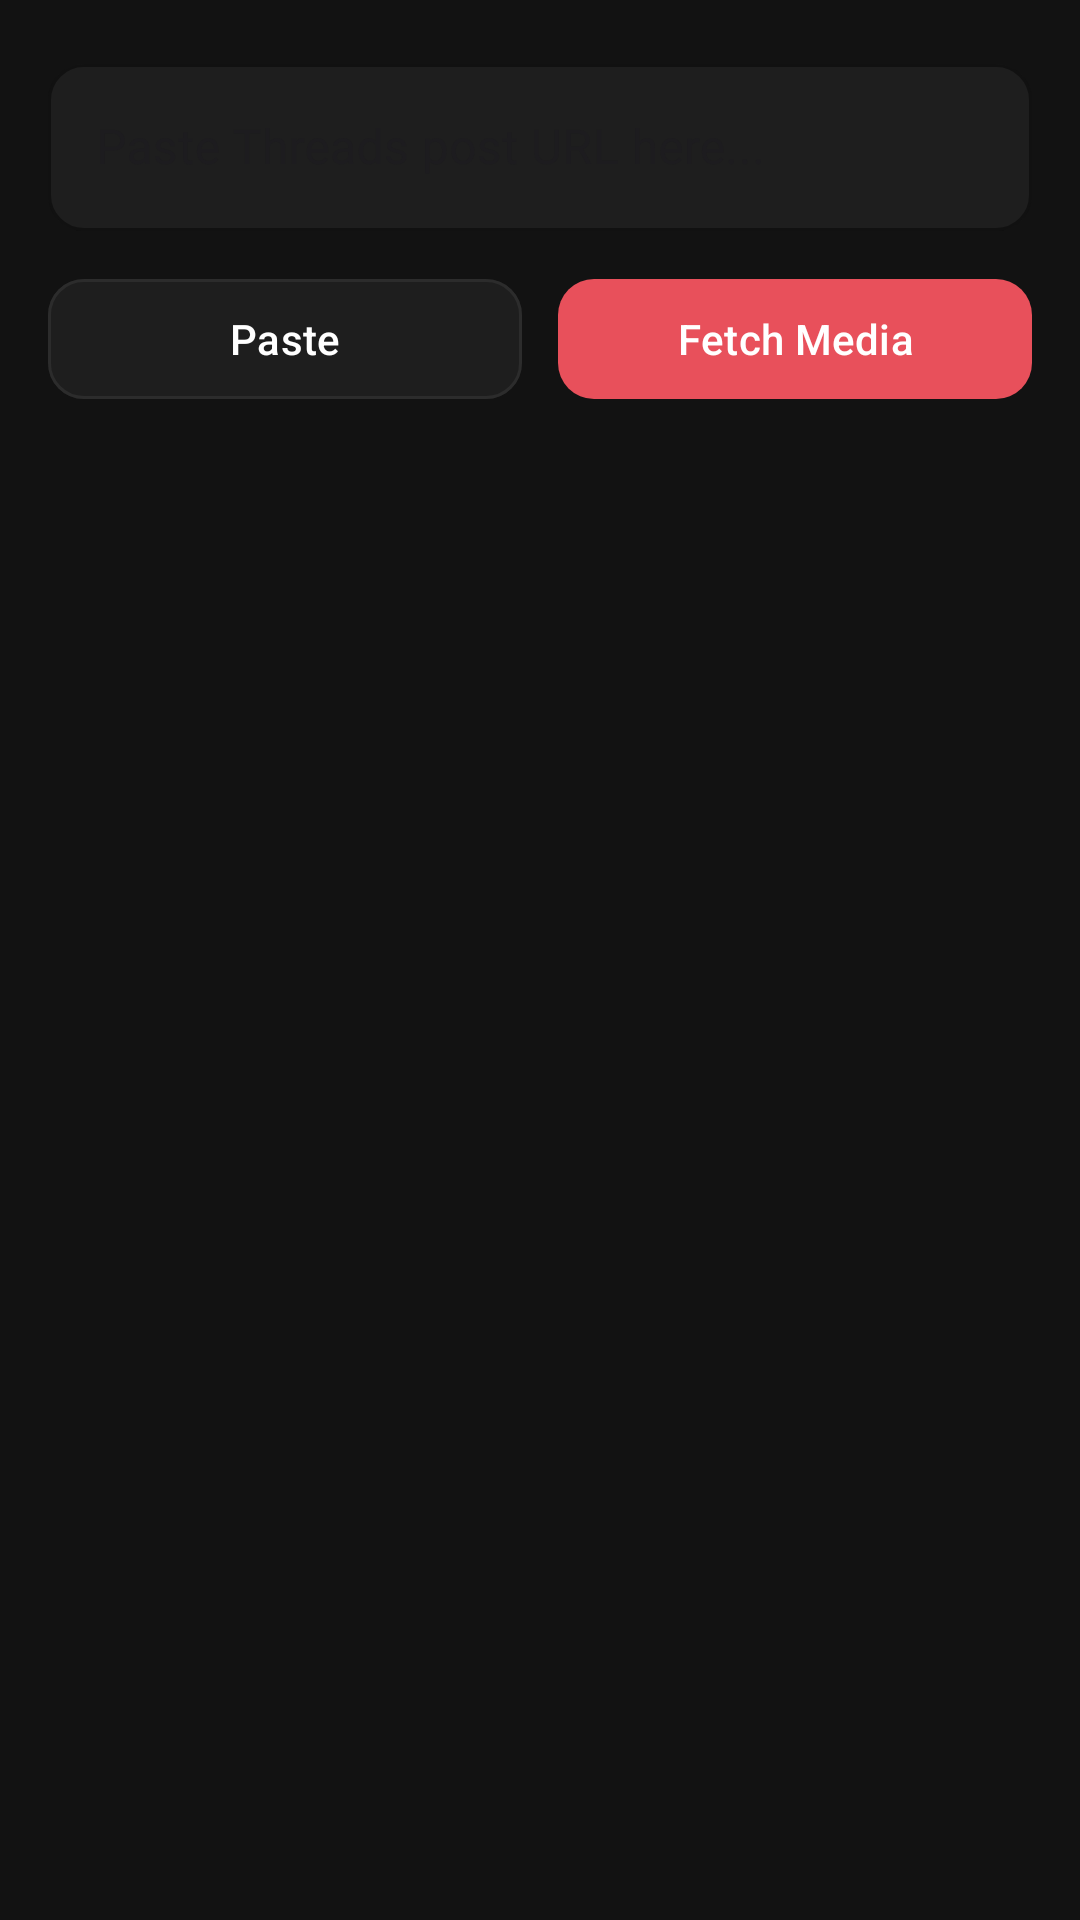

Here is an Android app screen rendered from its layout file. Give the layout XML and the strings, colors and styles it references.
<!-- AndroidManifest.xml: application theme Theme.ThreadsPulse -->
<!-- res/layout/fragment_downloader.xml -->
<?xml version="1.0" encoding="utf-8"?>
<androidx.core.widget.NestedScrollView xmlns:android="http://schemas.android.com/apk/res/android"
    xmlns:app="http://schemas.android.com/apk/res-auto"
    android:layout_width="match_parent"
    android:layout_height="match_parent"
    android:background="@color/background_dark"
    android:fillViewport="true">

    <LinearLayout
        android:layout_width="match_parent"
        android:layout_height="wrap_content"
        android:orientation="vertical"
        android:padding="16dp">

        <com.google.android.material.textfield.TextInputLayout
            android:id="@+id/urlInputLayout"
            android:layout_width="match_parent"
            android:layout_height="wrap_content"
            android:hint="@string/downloader_input_hint"
            app:boxStrokeColor="?attr/colorPrimary"
            app:hintTextColor="?attr/colorPrimary"
            app:boxBackgroundColor="@color/card_dark"
            app:boxCornerRadiusTopStart="12dp"
            app:boxCornerRadiusTopEnd="12dp"
            app:boxCornerRadiusBottomStart="12dp"
            app:boxCornerRadiusBottomEnd="12dp"
            style="@style/Widget.MaterialComponents.TextInputLayout.OutlinedBox">

            <com.google.android.material.textfield.TextInputEditText
                android:id="@+id/etUrl"
                android:layout_width="match_parent"
                android:layout_height="wrap_content"
                android:textColor="@color/white"
                android:maxLines="3"
                android:inputType="textUri" />
        </com.google.android.material.textfield.TextInputLayout>

        <LinearLayout
            android:layout_width="match_parent"
            android:layout_height="wrap_content"
            android:layout_marginTop="12dp"
            android:orientation="horizontal">

            <com.google.android.material.button.MaterialButton
                android:id="@+id/btnPaste"
                android:layout_width="0dp"
                android:layout_height="48dp"
                android:layout_weight="1"
                android:layout_marginEnd="6dp"
                android:text="@string/downloader_btn_paste"
                android:textColor="@color/white"
                app:backgroundTint="@color/card_dark"
                app:strokeColor="@color/card_stroke_dark"
                app:strokeWidth="1dp"
                app:cornerRadius="12dp" />

            <com.google.android.material.button.MaterialButton
                android:id="@+id/btnFetch"
                android:layout_width="0dp"
                android:layout_height="48dp"
                android:layout_weight="1"
                android:layout_marginStart="6dp"
                android:text="@string/downloader_btn_fetch"
                android:textColor="@color/white"
                app:cornerRadius="12dp" />
        </LinearLayout>

        <ProgressBar
            android:id="@+id/progressBar"
            android:layout_width="wrap_content"
            android:layout_height="wrap_content"
            android:layout_gravity="center_horizontal"
            android:layout_marginTop="24dp"
            android:visibility="gone" />

        
        <com.google.android.material.card.MaterialCardView
            android:id="@+id/cardResult"
            android:layout_width="match_parent"
            android:layout_height="wrap_content"
            android:layout_marginTop="16dp"
            android:visibility="gone"
            app:cardBackgroundColor="@color/card_dark"
            app:strokeColor="@color/card_stroke_dark"
            app:strokeWidth="1dp"
            app:cardCornerRadius="16dp"
            app:cardElevation="0dp">

            <LinearLayout
                android:layout_width="match_parent"
                android:layout_height="wrap_content"
                android:orientation="vertical"
                android:padding="16dp">

                <TextView
                    android:id="@+id/tvAuthor"
                    android:layout_width="wrap_content"
                    android:layout_height="wrap_content"
                    android:textColor="?attr/colorPrimary"
                    android:textStyle="bold"
                    android:textSize="15sp" />

                <TextView
                    android:id="@+id/tvCaption"
                    android:layout_width="match_parent"
                    android:layout_height="wrap_content"
                    android:layout_marginTop="6dp"
                    android:textColor="@color/white"
                    android:textSize="14sp"
                    android:maxLines="5" />

                <TextView
                    android:id="@+id/tvMediaInfo"
                    android:layout_width="wrap_content"
                    android:layout_height="wrap_content"
                    android:layout_marginTop="10dp"
                    android:textColor="@color/text_secondary"
                    android:textSize="13sp" />

                <com.google.android.material.button.MaterialButton
                    android:id="@+id/btnDownloadAll"
                    android:layout_width="match_parent"
                    android:layout_height="50dp"
                    android:layout_marginTop="16dp"
                    android:text="@string/downloader_download_all"
                    android:textColor="@color/white"
                    app:cornerRadius="12dp" />

                <ProgressBar
                    android:id="@+id/downloadProgress"
                    style="?android:attr/progressBarStyleHorizontal"
                    android:layout_width="match_parent"
                    android:layout_height="wrap_content"
                    android:layout_marginTop="10dp"
                    android:visibility="gone" />
            </LinearLayout>
        </com.google.android.material.card.MaterialCardView>

    </LinearLayout>
</androidx.core.widget.NestedScrollView>
<!-- resources referenced by this layout -->
<resources>
  <color name="background_dark">#FF121212</color>
  <color name="card_dark">#FF1E1E1E</color>
  <color name="card_stroke_dark">#FF2C2C2C</color>
  <color name="text_secondary">#FF8E8E93</color>
  <color name="white">#FFFFFFFF</color>
  <string name="downloader_btn_fetch">Fetch Media</string>
  <string name="downloader_btn_paste">Paste</string>
  <string name="downloader_download_all">Download All (%d)</string>
  <string name="downloader_input_hint">Paste Threads post URL here...</string>
  <style name="Theme.ThreadsPulse" parent="Theme.Material3.DayNight.NoActionBar">
          <item name="colorPrimary">@color/tp_coral_primary</item>
          <item name="colorOnPrimary">@color/white</item>
          <item name="colorPrimaryContainer">@color/card_dark</item>
          <item name="android:statusBarColor">@color/black</item>
          <item name="android:navigationBarColor">@color/black</item>
          <item name="android:windowBackground">@color/background_dark</item>
      </style>
  <color name="tp_coral_primary">#E8505B</color>
  <color name="black">#FF000000</color>
</resources>
